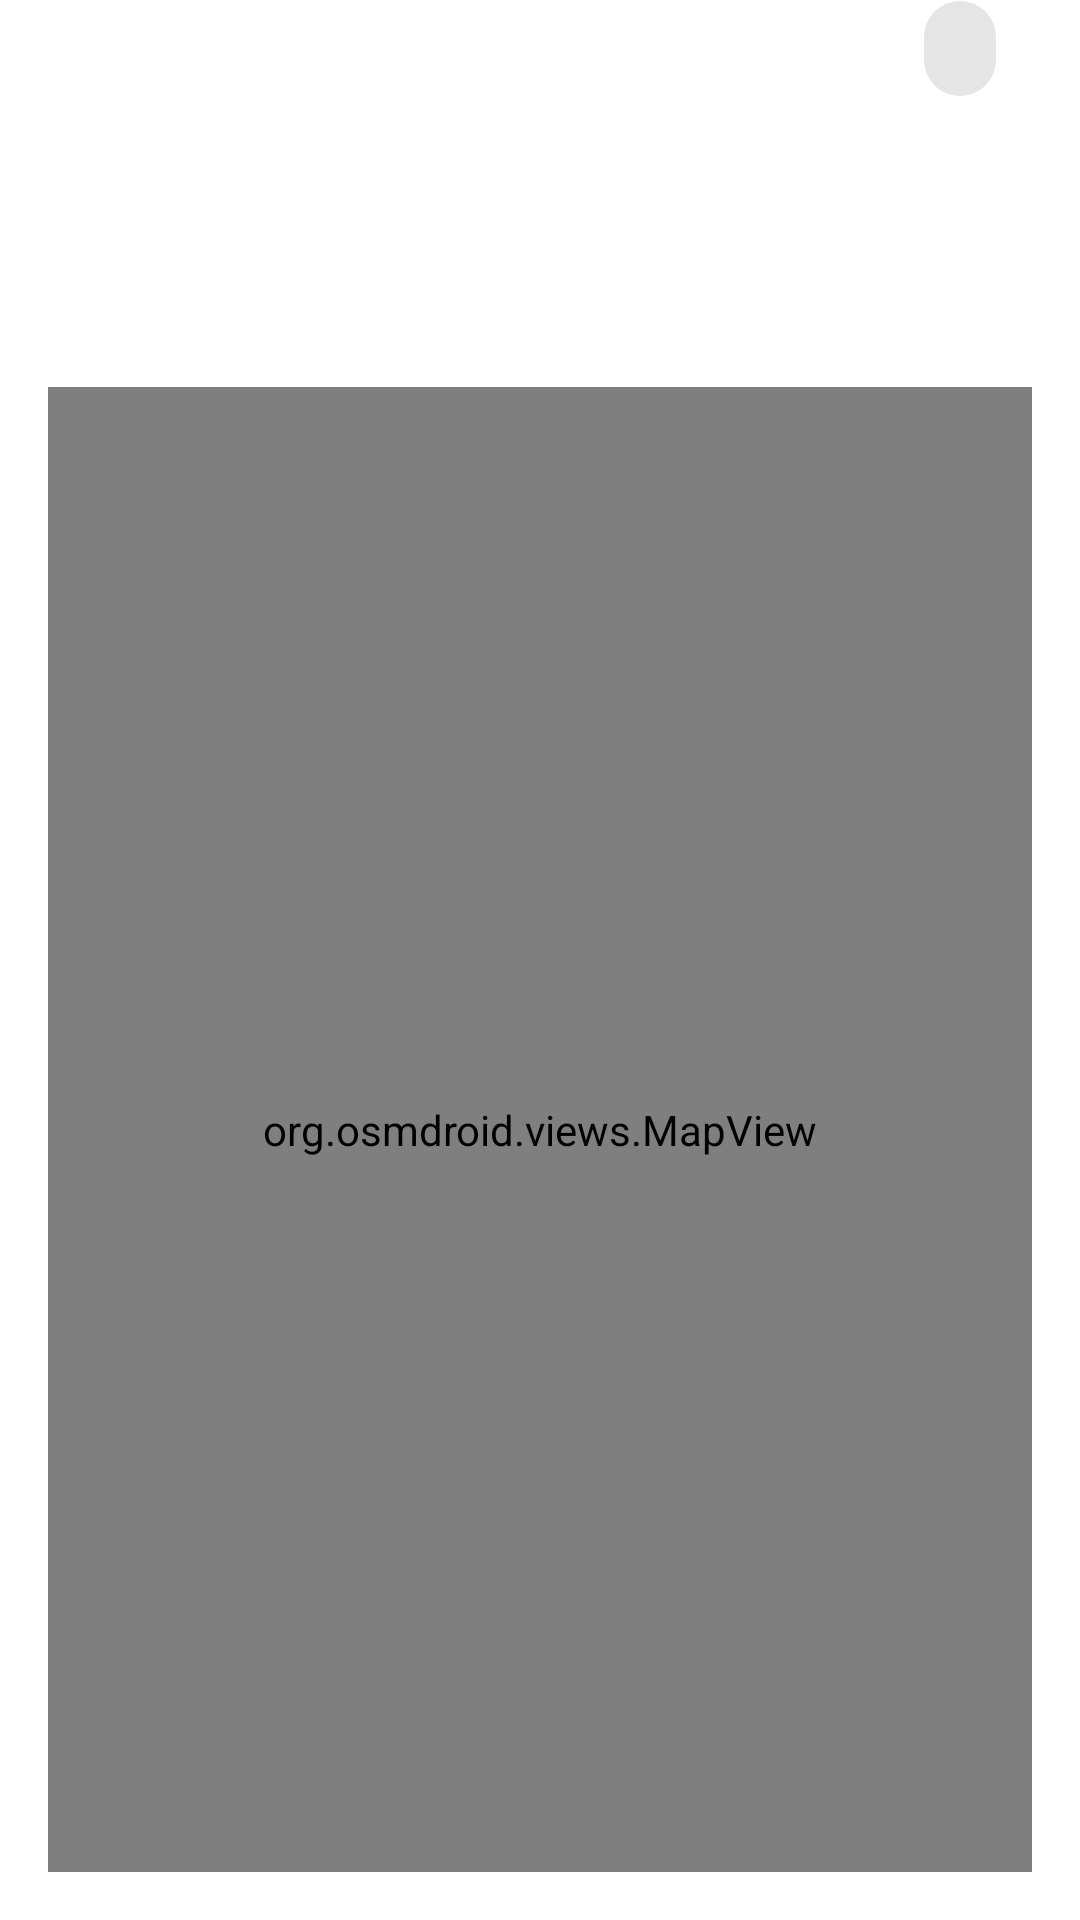

Android layout source for this screen:
<!-- AndroidManifest.xml: application theme Theme.ShippingTracker -->
<!-- res/layout/activity_tracking.xml -->
<?xml version="1.0" encoding="utf-8"?>
<androidx.constraintlayout.widget.ConstraintLayout xmlns:android="http://schemas.android.com/apk/res/android"
    xmlns:app="http://schemas.android.com/apk/res-auto"
    xmlns:tools="http://schemas.android.com/tools"
    android:layout_width="match_parent"
    android:layout_height="match_parent">

    <ImageButton
        android:id="@+id/backButton"
        android:layout_width="wrap_content"
        android:layout_height="wrap_content"
        android:layout_margin="16dp"
        android:background="?attr/selectableItemBackgroundBorderless"
        android:contentDescription="@string/back_button"
        android:src="@drawable/ic_back"
        app:layout_constraintStart_toStartOf="parent"
        app:layout_constraintTop_toTopOf="parent" />

    <TextView
        android:id="@+id/orderNumberText"
        android:layout_width="wrap_content"
        android:layout_height="wrap_content"
        android:layout_marginStart="16dp"
        android:textSize="20sp"
        android:textStyle="bold"
        app:layout_constraintStart_toEndOf="@id/backButton"
        app:layout_constraintTop_toTopOf="@id/backButton"
        app:layout_constraintBottom_toBottomOf="@id/backButton"
        tools:text="Order #SHP001" />

    <com.google.android.material.chip.Chip
        android:id="@+id/statusChip"
        android:layout_width="wrap_content"
        android:layout_height="wrap_content"
        android:layout_marginEnd="16dp"
        app:layout_constraintEnd_toEndOf="parent"
        app:layout_constraintTop_toTopOf="@id/backButton"
        app:layout_constraintBottom_toBottomOf="@id/backButton"
        tools:text="In Transit" />

    <TextView
        android:id="@+id/originText"
        android:layout_width="wrap_content"
        android:layout_height="wrap_content"
        android:layout_margin="16dp"
        android:textSize="16sp"
        app:layout_constraintStart_toStartOf="parent"
        app:layout_constraintTop_toBottomOf="@id/backButton"
        tools:text="Origin: New York" />

    <TextView
        android:id="@+id/destinationText"
        android:layout_width="wrap_content"
        android:layout_height="wrap_content"
        android:layout_marginStart="16dp"
        android:layout_marginTop="8dp"
        android:textSize="16sp"
        app:layout_constraintStart_toStartOf="parent"
        app:layout_constraintTop_toBottomOf="@id/originText"
        tools:text="Destination: Los Angeles" />

    <TextView
        android:id="@+id/estimatedArrivalText"
        android:layout_width="wrap_content"
        android:layout_height="wrap_content"
        android:layout_marginStart="16dp"
        android:layout_marginTop="8dp"
        android:textSize="16sp"
        app:layout_constraintStart_toStartOf="parent"
        app:layout_constraintTop_toBottomOf="@id/destinationText"
        tools:text="ETA: March 5, 2024" />

    <org.osmdroid.views.MapView
        android:id="@+id/mapView"
        android:layout_width="0dp"
        android:layout_height="0dp"
        android:layout_margin="16dp"
        app:layout_constraintTop_toBottomOf="@id/estimatedArrivalText"
        app:layout_constraintBottom_toBottomOf="parent"
        app:layout_constraintStart_toStartOf="parent"
        app:layout_constraintEnd_toEndOf="parent" />

<ProgressBar
        android:id="@+id/progressBar"
        android:layout_width="wrap_content"
        android:layout_height="wrap_content"
        android:visibility="gone"
        app:layout_constraintTop_toTopOf="parent"
        app:layout_constraintBottom_toBottomOf="parent"
        app:layout_constraintStart_toStartOf="parent"
        app:layout_constraintEnd_toEndOf="parent" />
</androidx.constraintlayout.widget.ConstraintLayout>
<!-- resources referenced by this layout -->
<resources>
  <string name="back_button">Back</string>
  <style name="Theme.ShippingTracker" parent="Theme.MaterialComponents.DayNight.DarkActionBar">
          
      </style>
</resources>
